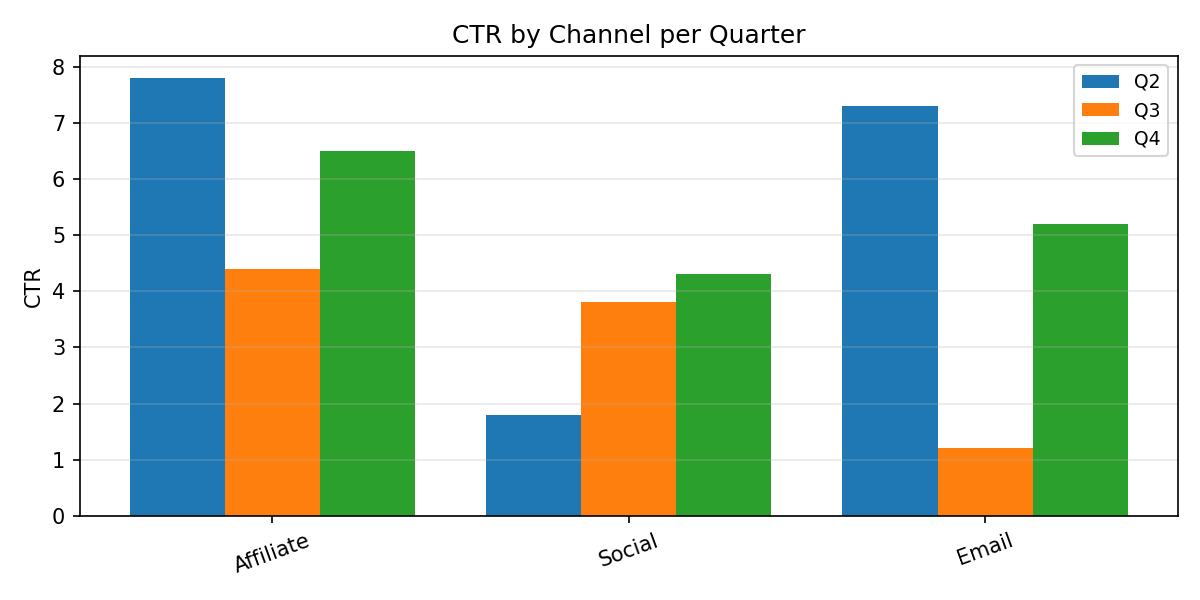

Source data for this figure (header and first rows):
Category, Q2, Q3, Q4
Affiliate, 7.8, 4.4, 6.5
Social, 1.8, 3.8, 4.3
Email, 7.3, 1.2, 5.2
